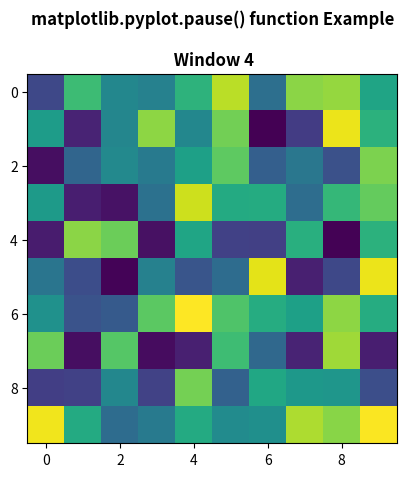

The script that saved this image:
# Implementation of matplotlib function
import numpy as np
import matplotlib.pyplot as plt

np.random.seed(19)
data = np.random.random((5, 10, 10))


for i in range(len(data)):
	plt.cla()
	plt.title('matplotlib.pyplot.pause() function Example\n\n Window {}'.format(i), fontweight ="bold")
	plt.imshow(data[i])
	plt.pause(0.1)
